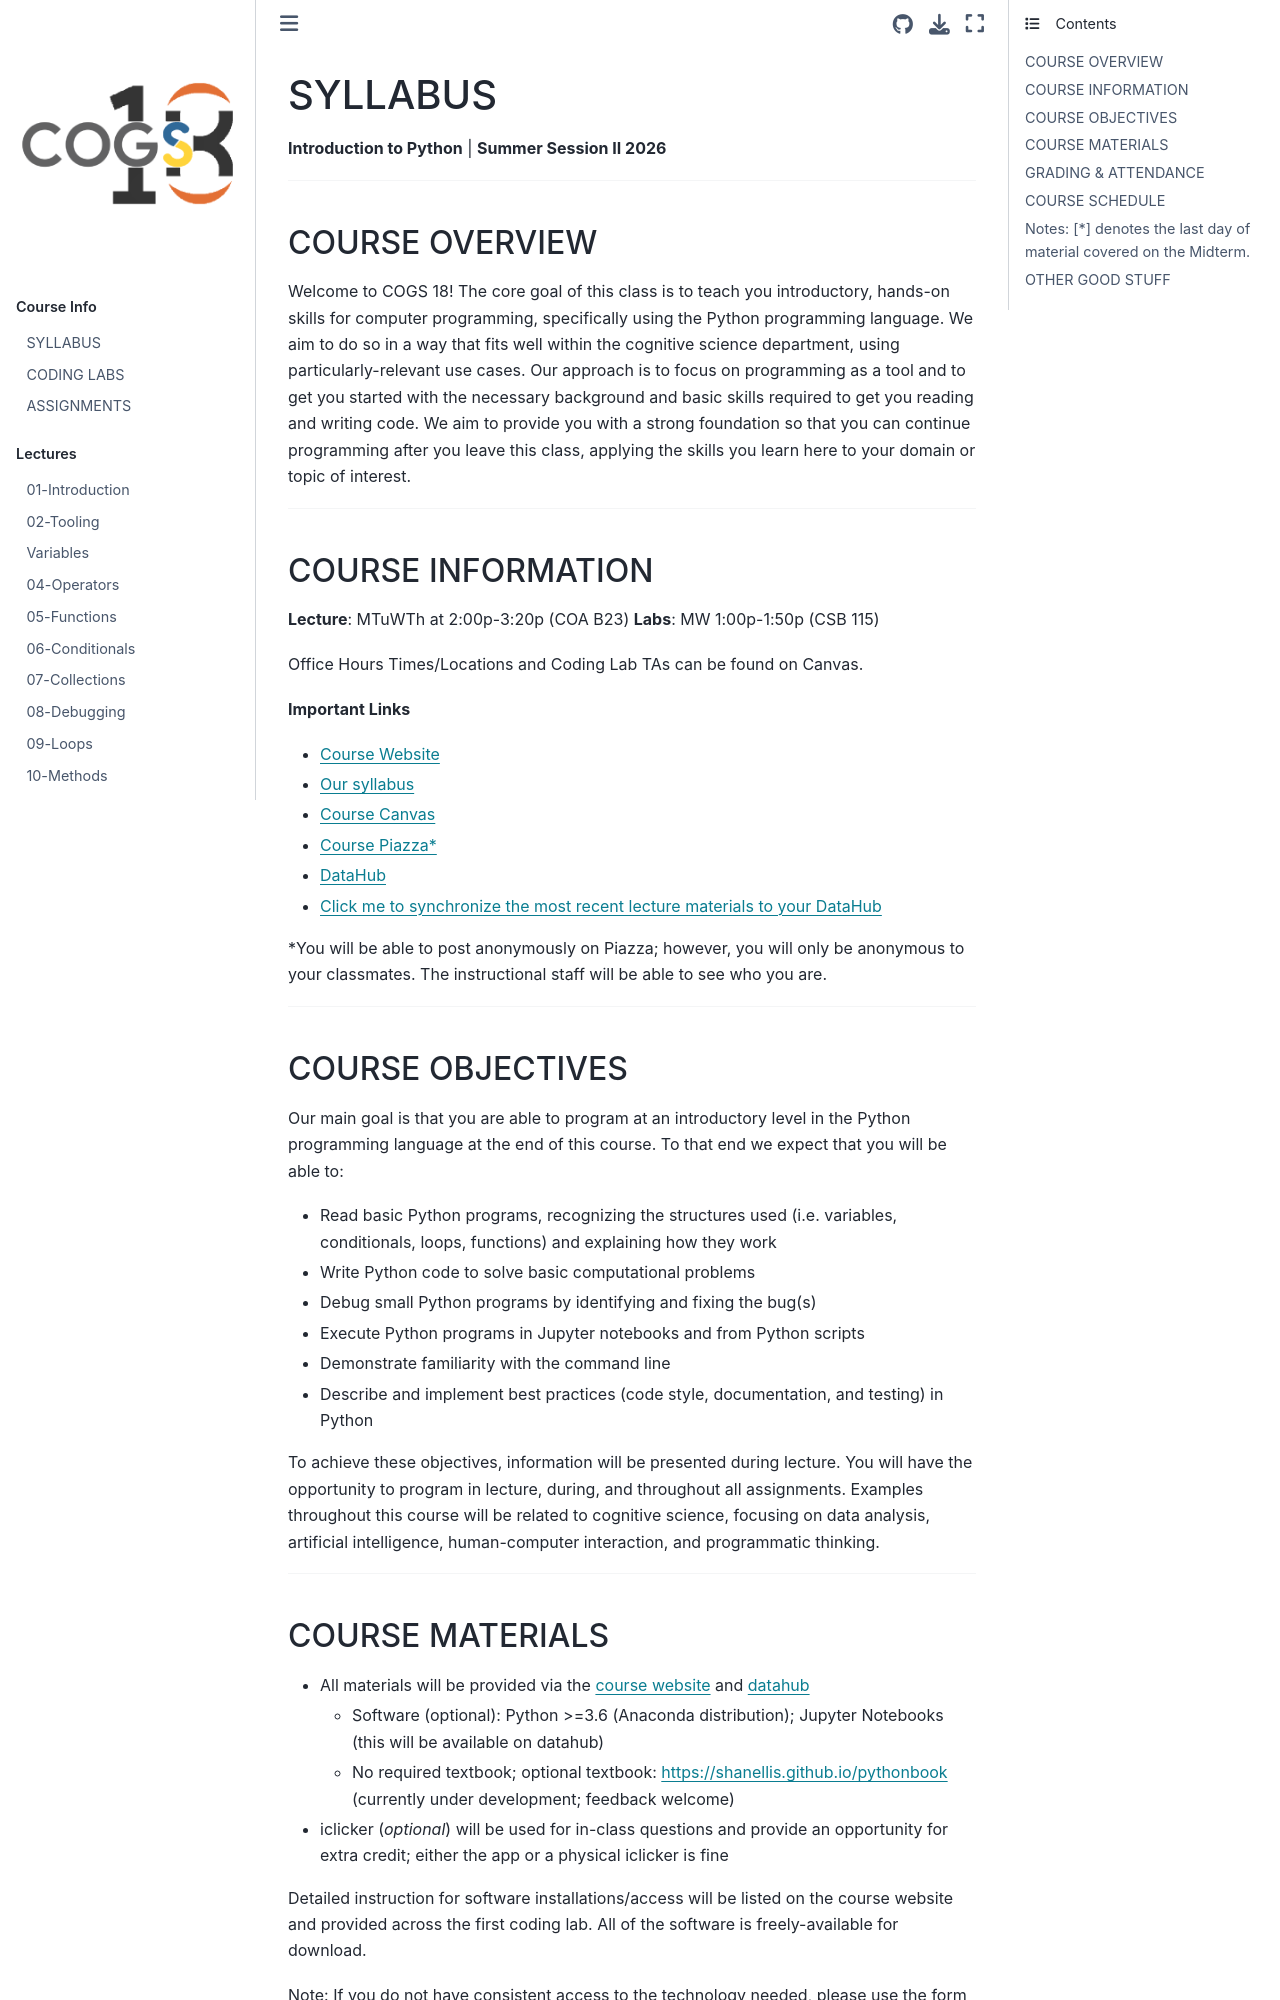

repository: COGS18/COGS18.github.io · page: assets/intro/syllabus-summer.html · generator: jekyll

# SYLLABUS

**Introduction to Python** | **Summer Session II 2026**  

---

## COURSE OVERVIEW

Welcome to COGS 18! The core goal of this class is to teach you introductory, hands-on skills for computer programming, specifically using the Python programming language. We aim to do so in a way that fits well within the cognitive science department, using particularly-relevant use cases. Our approach is to focus on programming as a tool and to get you started with the necessary background and basic skills required to get you reading and writing code. We aim to provide you with a strong foundation so that you can continue programming after you leave this class, applying the skills you learn here to your domain or topic of interest.

---

## COURSE INFORMATION

**Lecture**: MTuWTh at 2:00p-3:20p (COA B23)
**Labs**: MW 1:00p-1:50p (CSB 115) 

Office Hours Times/Locations and Coding Lab TAs can be found on Canvas.

**Important Links**
- [Course Website](https://cogs18.github.io)
- [Our syllabus](https://cogs18.github.io/assets/intro/syllabus.html)  
- [Course Canvas](https://canvas.ucsd.edu/courses/77206)
- [Course Piazza\*](https://piazza.com/ucsd/summer2026/cogs18_s226_a00/home)
- [DataHub](https://datahub.ucsd.edu)
- [Click me to synchronize the most recent lecture materials to your DataHub](https://datahub.ucsd.edu/hub/user-redirect/git-pull?repo=https%3A%2F%2Fgithub.com%2FCOGS18%2FLectureNotes-COGS18&urlpath=lab%2FLectureNotes-COGS18%2F&branch=main)

\*You will be able to post anonymously on Piazza; however, you will only be anonymous to your classmates. The instructional staff will be able to see who you are.

---

## COURSE OBJECTIVES

Our main goal is that you are able to program at an introductory level in the Python programming language at the end of this course. To that end we expect that you will be able to:

- Read basic Python programs, recognizing the structures used (i.e. variables, conditionals, loops, functions) and explaining how they work
- Write Python code to solve basic computational problems
- Debug small Python programs by identifying and fixing the bug(s)
- Execute Python programs in Jupyter notebooks and from Python scripts
- Demonstrate familiarity with the command line
- Describe and implement best practices (code style, documentation, and testing) in Python

To achieve these objectives, information will be presented during lecture. You will have the opportunity to program in lecture, during, and throughout all assignments. Examples throughout this course will be related to cognitive science, focusing on data analysis, artificial intelligence, human-computer interaction, and programmatic thinking.

---

## COURSE MATERIALS

- All materials will be provided via the [course website](https://cogs18.github.io) and [datahub](https://datahub.ucsd.edu)
  - Software (optional): Python >=3.6 (Anaconda distribution); Jupyter Notebooks (this will be available on datahub)
  - No required textbook; optional textbook: [https://shanellis.github.io/pythonbook](https://shanellis.github.io/pythonbook) (currently under development; feedback welcome)
- iclicker (*optional*) will be used for in-class questions and provide an opportunity for extra credit; either the app or a physical iclicker is fine

Detailed instruction for software installations/access will be listed on the course website and provided across the first coding lab. All of the software is freely-available for download.

Note: If you do not have consistent access to the technology needed, please use the form below to request a loaner laptop: [https://eforms.ucsd.edu/view.php?id=490887](https://eforms.ucsd.edu/view.php?id=490887). (For any issues that you may have, please email vcsa@ucsd.edu and they will work to assist you.)

---
